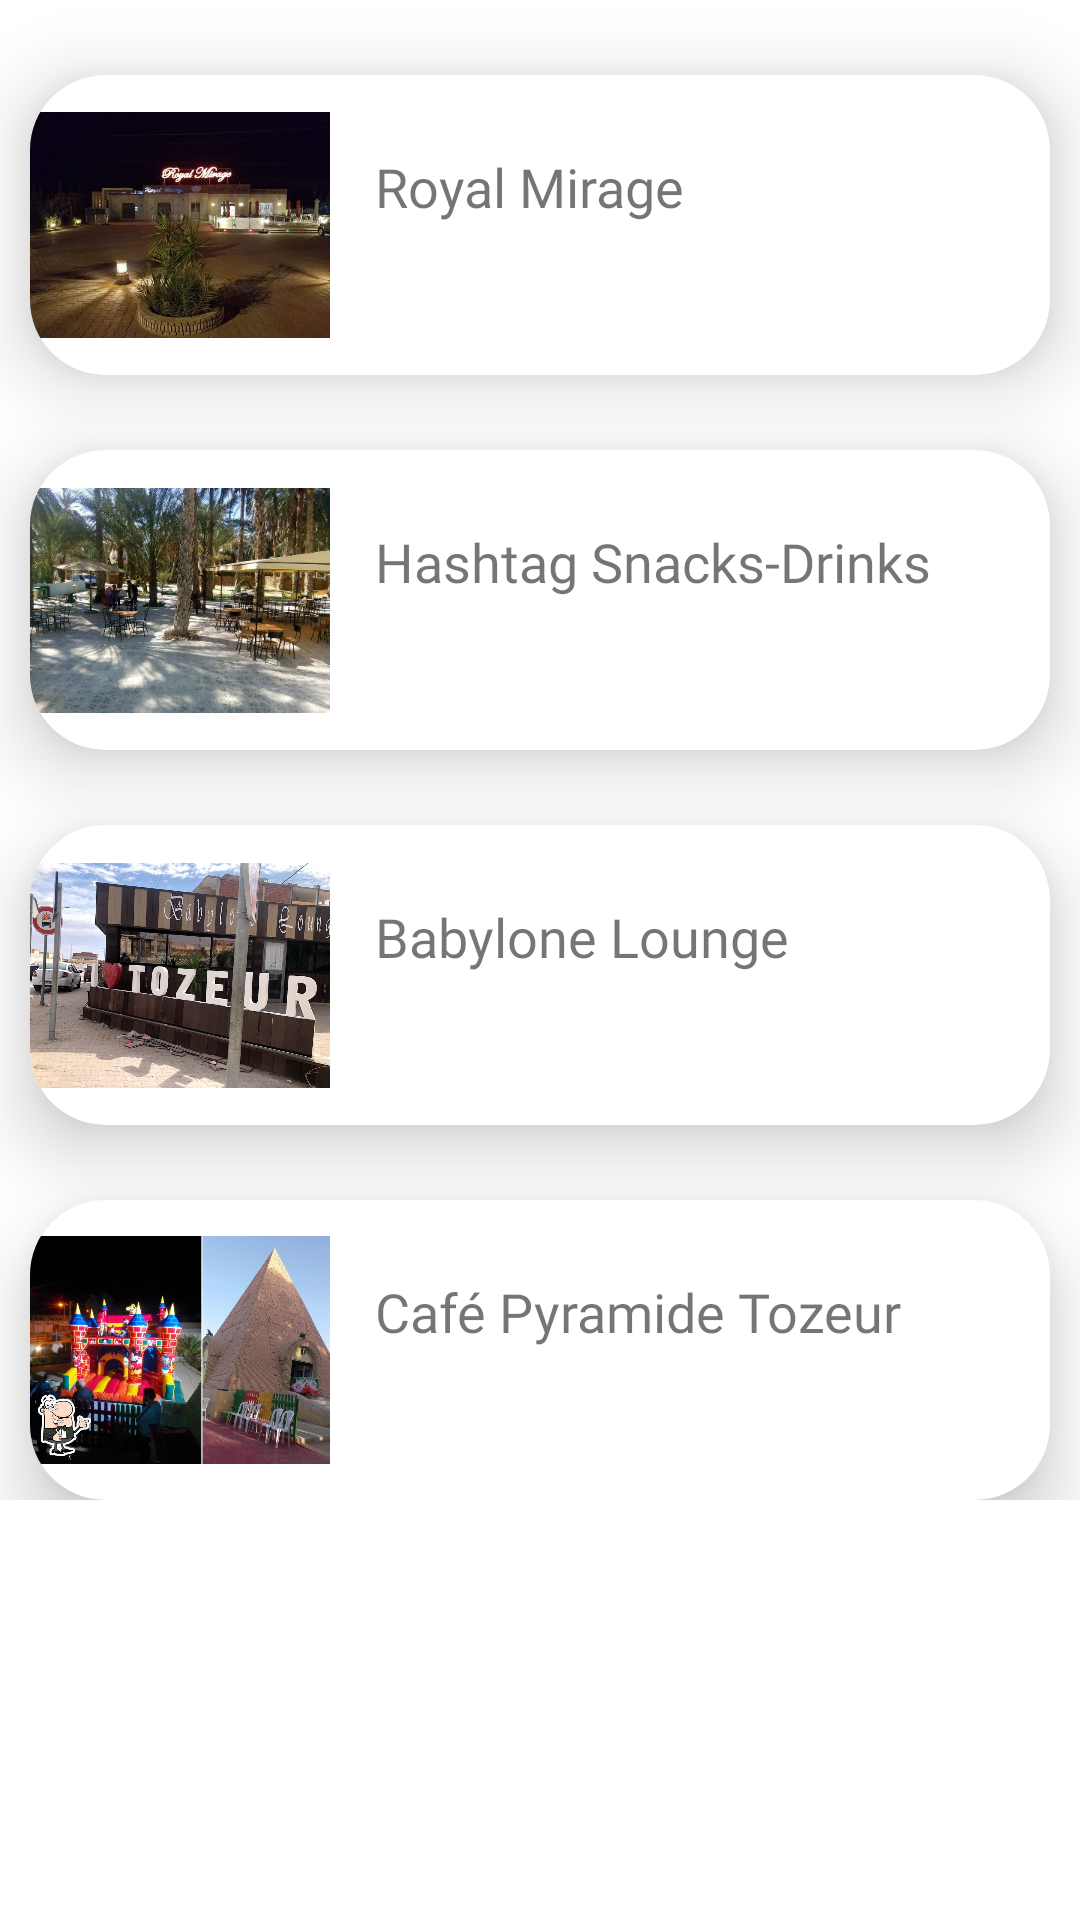

Layout XML and referenced resources for this Android screen:
<!-- AndroidManifest.xml: application theme Theme.Mytest1 -->
<!-- res/layout/fragment_monastir_coffe.xml -->
<?xml version="1.0" encoding="utf-8"?>
<ScrollView xmlns:android="http://schemas.android.com/apk/res/android"
    xmlns:tools="http://schemas.android.com/tools"
    android:layout_width="match_parent"
    android:layout_height="match_parent"
    xmlns:app="http://schemas.android.com/apk/res-auto"
    tools:context=".fragment.MonastirCoffeFragment">

    <LinearLayout
        android:layout_width="match_parent"
        android:layout_height="wrap_content"
        android:orientation="vertical">
        <androidx.cardview.widget.CardView
            android:layout_width="match_parent"
            android:layout_height="wrap_content"
            android:layout_marginHorizontal="10dp"
            android:layout_marginTop="25dp"
            app:cardCornerRadius="25dp"
            app:cardElevation="15dp">

            <RelativeLayout
                android:layout_width="wrap_content"
                android:layout_height="wrap_content">

                <ImageView
                    android:id="@+id/cz1"
                    android:layout_width="100dp"
                    android:layout_height="100dp"
                    android:src="@drawable/cz1"></ImageView>

                <TextView
                    android:id="@+id/txt_cz1"
                    android:layout_width="wrap_content"
                    android:layout_height="wrap_content"
                    android:layout_marginLeft="15dp"
                    android:layout_marginTop="25dp"
                    android:layout_toRightOf="@+id/cz1"
                    android:fontFamily="@font/alfa_slab_one"
                    android:text="Royal Mirage"
                    android:textSize="18dp">

                </TextView>






            </RelativeLayout>
        </androidx.cardview.widget.CardView>

        <androidx.cardview.widget.CardView
            android:layout_width="match_parent"
            android:layout_height="wrap_content"
            android:layout_marginHorizontal="10dp"
            android:layout_marginTop="25dp"
            app:cardCornerRadius="25dp"
            app:cardElevation="15dp">
            <RelativeLayout
                android:layout_width="wrap_content"
                android:layout_height="wrap_content">

                <ImageView
                    android:id="@+id/cz2"
                    android:layout_width="100dp"
                    android:layout_height="100dp"
                    android:src="@drawable/cz2"></ImageView>

                <TextView
                    android:id="@+id/txt_cz2"
                    android:layout_width="wrap_content"
                    android:layout_height="wrap_content"
                    android:layout_marginTop="25dp"
                    android:layout_toRightOf="@+id/cz2"
                    android:layout_marginLeft="15dp"
                    android:textSize="18dp"
                    android:fontFamily="@font/alfa_slab_one"
                    android:text="Hashtag Snacks-Drinks">

                </TextView>



            </RelativeLayout>
        </androidx.cardview.widget.CardView>

        <androidx.cardview.widget.CardView
            android:layout_width="match_parent"
            android:layout_height="wrap_content"
            android:layout_marginHorizontal="10dp"
            android:layout_marginTop="25dp"
            app:cardCornerRadius="25dp"
            app:cardElevation="15dp">
            <RelativeLayout
                android:layout_width="wrap_content"
                android:layout_height="wrap_content">

                <ImageView
                    android:id="@+id/cz3"
                    android:layout_width="100dp"
                    android:layout_height="100dp"
                    android:src="@drawable/cz3"></ImageView>

                <TextView
                    android:id="@+id/txt_cz3"
                    android:layout_width="wrap_content"
                    android:layout_height="wrap_content"
                    android:layout_marginTop="25dp"
                    android:layout_toRightOf="@+id/cz3"
                    android:layout_marginLeft="15dp"
                    android:textSize="18dp"
                    android:fontFamily="@font/alfa_slab_one"
                    android:text="Babylone Lounge">
                </TextView>




            </RelativeLayout>
        </androidx.cardview.widget.CardView>

        <androidx.cardview.widget.CardView
            android:layout_width="match_parent"
            android:layout_height="wrap_content"
            android:layout_marginHorizontal="10dp"
            android:layout_marginTop="25dp"
            app:cardCornerRadius="25dp"
            app:cardElevation="15dp">
            <RelativeLayout
                android:layout_width="wrap_content"
                android:layout_height="wrap_content">

                <ImageView
                    android:id="@+id/cz4"
                    android:layout_width="100dp"
                    android:layout_height="100dp"
                    android:src="@drawable/cz4"></ImageView>

                <TextView
                    android:id="@+id/txt_cz4"
                    android:layout_width="wrap_content"
                    android:layout_height="wrap_content"
                    android:layout_marginTop="25dp"
                    android:layout_toRightOf="@+id/cz4"
                    android:layout_marginLeft="15dp"
                    android:textSize="18dp"
                    android:fontFamily="@font/alfa_slab_one"
                    android:text="Café Pyramide Tozeur">

                </TextView>



            </RelativeLayout>
        </androidx.cardview.widget.CardView>


    </LinearLayout>

</ScrollView>
<!-- resources referenced by this layout -->
<resources>
  <!-- drawable cz1: jpg bitmap (drawable, 40202 bytes) -->
  <!-- drawable cz2: jpg bitmap (drawable, 37746 bytes) -->
  <!-- drawable cz3: jpg bitmap (drawable, 160917 bytes) -->
  <!-- drawable cz4: jpg bitmap (drawable, 84401 bytes) -->
  <style name="Theme.Mytest1" parent="Theme.MaterialComponents.DayNight.DarkActionBar">
          
          <item name="colorPrimary">#1D3572</item>
          <item name="colorPrimaryVariant">@color/purple_700</item>
          <item name="colorOnPrimary">@color/white</item>
          
          <item name="colorSecondary">#1D3572</item>
          <item name="colorSecondaryVariant">@color/teal_700</item>
          <item name="colorOnSecondary">@color/black</item>
          
          <item name="android:statusBarColor" tools:targetApi="l">#1D3572</item>
          
      </style>
  <color name="purple_700">#FF3700B3</color>
  <color name="white">#FFFFFFFF</color>
  <color name="teal_700">#FF018786</color>
  <color name="black">#FF000000</color>
</resources>
